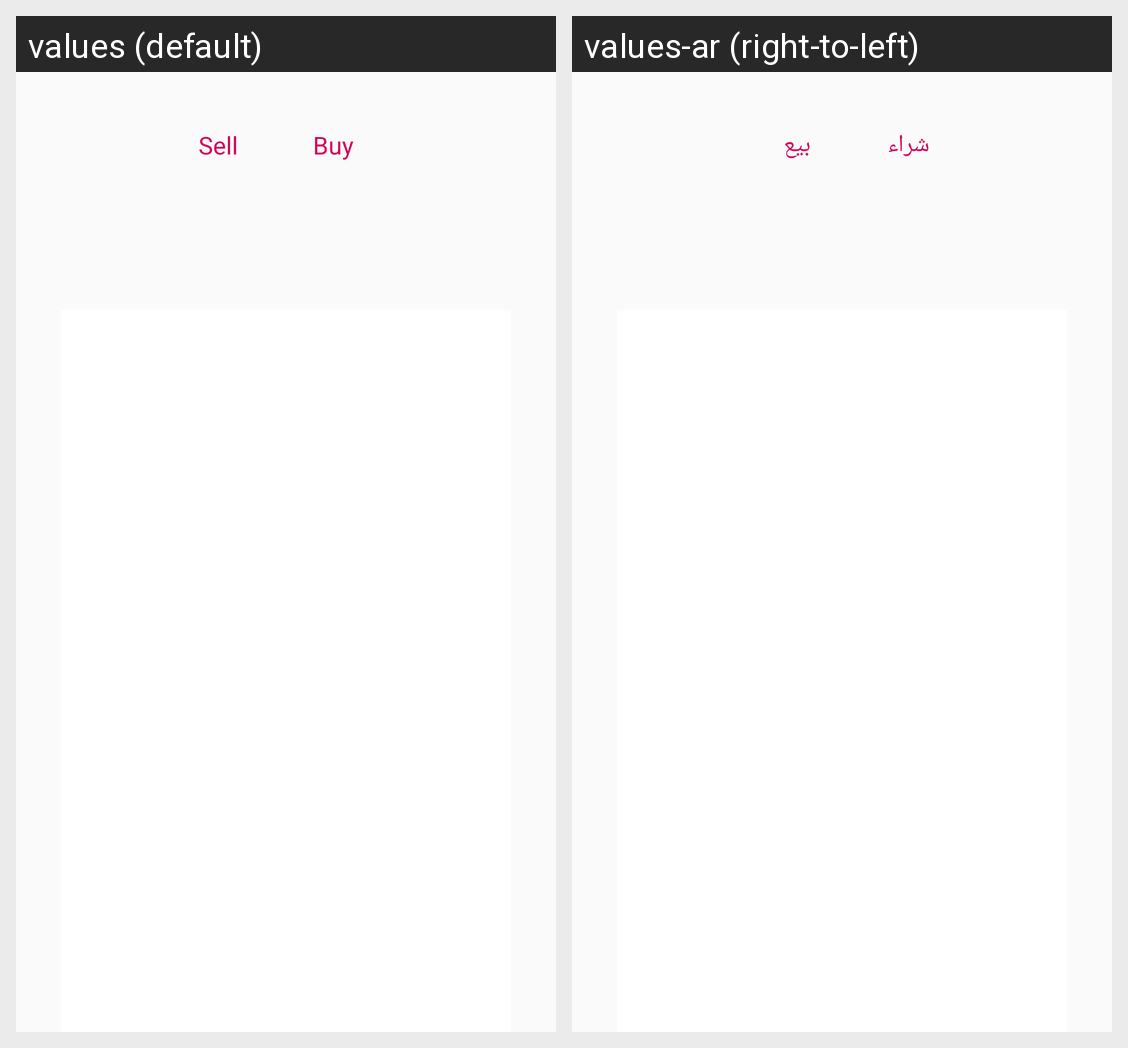

The same Android screen rendered under two of its app's locales, left to right. List the strings drawn on it with the default value and each locale's translation.
Android screen res/layout/coins_item.xml rendered under 2 locales, left to right: values (default), values-ar (right-to-left). Device: Nexus 5 (rendered at 1080×1920; each locale shown at half size, 540×960, under a caption strip naming it); theme AppTheme.
Strings drawn on this screen, with the default value and each locale's value (text and hints the layout hard-codes, and strings that could not be matched under every locale, appear in the picture but are not listed):

Sell
  values: Sell
  values-ar: شراء

Buy
  values: Buy
  values-ar: بيع
